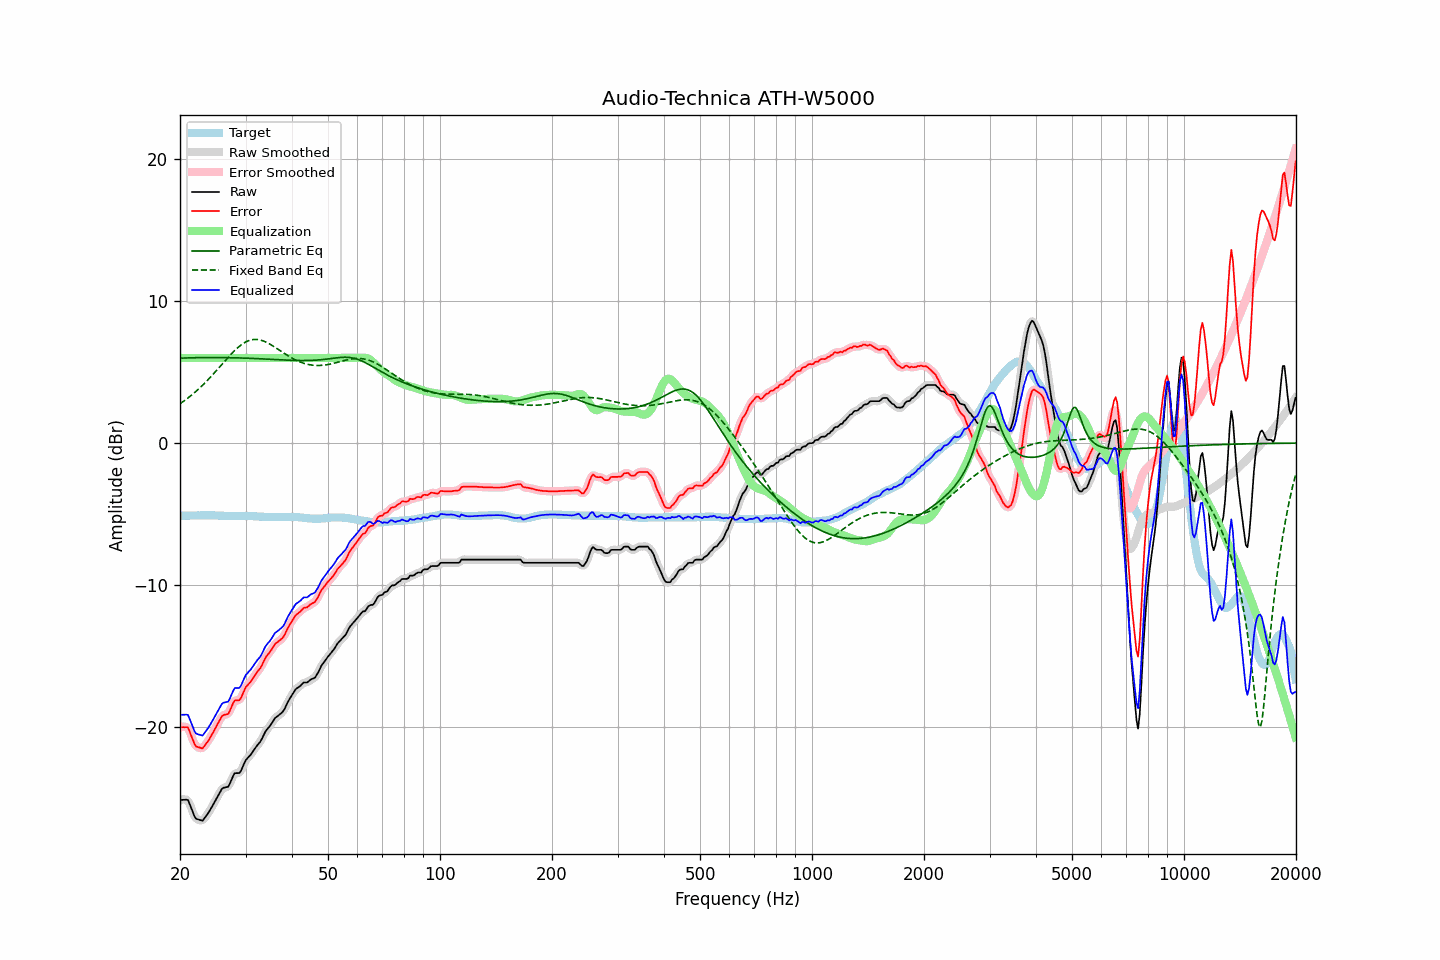

The data file committed next to this chart (first rows):
frequency, raw, error, smoothed, error_smoothed, equalization, parametric_eq, fixed_band_eq, equalized_raw, equalized_smoothed, target
20.00, -25.16, -20.03, -25.19, -20.07, 6.00, 5.99, 2.77, -19.16, -19.19, -5.12
20.20, -25.16, -20.03, -25.13, -20.01, 6.00, 5.99, 2.85, -19.16, -19.13, -5.12
20.40, -25.15, -20.02, -25.11, -19.99, 6.00, 5.99, 2.93, -19.15, -19.11, -5.12
20.61, -25.15, -20.03, -25.12, -20.00, 6.00, 6.00, 3.01, -19.15, -19.12, -5.11
20.81, -25.14, -20.02, -25.13, -20.02, 6.00, 6.00, 3.10, -19.14, -19.13, -5.11
21.02, -25.17, -20.05, -25.24, -20.13, 6.00, 6.00, 3.18, -19.17, -19.24, -5.11
21.23, -25.45, -20.33, -25.43, -20.32, 6.00, 6.01, 3.27, -19.45, -19.43, -5.11
21.44, -25.74, -20.64, -25.72, -20.61, 6.00, 6.01, 3.36, -19.74, -19.72, -5.10
21.66, -26.01, -20.91, -26.04, -20.93, 6.00, 6.01, 3.46, -20.01, -20.04, -5.10
21.87, -26.31, -21.21, -26.28, -21.18, 6.00, 6.02, 3.55, -20.31, -20.28, -5.10
22.09, -26.49, -21.38, -26.45, -21.35, 6.00, 6.02, 3.65, -20.49, -20.45, -5.10
22.31, -26.52, -21.42, -26.54, -21.44, 6.00, 6.02, 3.75, -20.52, -20.54, -5.09
22.54, -26.56, -21.45, -26.58, -21.49, 6.00, 6.02, 3.86, -20.56, -20.58, -5.10
22.76, -26.59, -21.49, -26.60, -21.50, 6.00, 6.02, 3.96, -20.59, -20.60, -5.09
22.99, -26.63, -21.53, -26.57, -21.48, 6.00, 6.03, 4.07, -20.63, -20.57, -5.09
23.22, -26.48, -21.38, -26.48, -21.39, 6.00, 6.03, 4.18, -20.48, -20.48, -5.09
23.45, -26.32, -21.22, -26.34, -21.25, 6.00, 6.03, 4.30, -20.32, -20.34, -5.09
23.69, -26.17, -21.08, -26.17, -21.08, 6.00, 6.03, 4.41, -20.17, -20.17, -5.09
23.92, -26.00, -20.92, -26.00, -20.91, 6.00, 6.03, 4.53, -20.00, -20.00, -5.08
24.16, -25.81, -20.72, -25.81, -20.73, 6.00, 6.03, 4.65, -19.81, -19.81, -5.09
24.40, -25.61, -20.52, -25.62, -20.52, 6.00, 6.03, 4.78, -19.61, -19.62, -5.09
24.65, -25.41, -20.32, -25.41, -20.31, 6.00, 6.03, 4.90, -19.41, -19.41, -5.09
24.89, -25.20, -20.10, -25.20, -20.10, 6.00, 6.03, 5.03, -19.20, -19.20, -5.10
25.14, -24.99, -19.89, -25.00, -19.89, 6.00, 6.03, 5.15, -18.99, -19.00, -5.10
25.39, -24.79, -19.68, -24.78, -19.67, 6.00, 6.03, 5.28, -18.79, -18.78, -5.11
25.65, -24.59, -19.47, -24.58, -19.46, 6.00, 6.03, 5.41, -18.59, -18.58, -5.11
25.91, -24.39, -19.27, -24.42, -19.30, 6.00, 6.03, 5.54, -18.39, -18.42, -5.12
26.16, -24.30, -19.17, -24.31, -19.19, 6.00, 6.03, 5.67, -18.30, -18.31, -5.12
26.43, -24.28, -19.14, -24.28, -19.15, 6.00, 6.03, 5.80, -18.28, -18.28, -5.13
26.69, -24.25, -19.11, -24.26, -19.12, 6.00, 6.02, 5.93, -18.25, -18.26, -5.13
26.96, -24.23, -19.09, -24.17, -19.04, 6.00, 6.02, 6.05, -18.23, -18.17, -5.13
27.23, -24.01, -18.88, -24.00, -18.86, 6.00, 6.02, 6.17, -18.01, -18.00, -5.13
27.50, -23.75, -18.60, -23.75, -18.61, 6.00, 6.02, 6.29, -17.75, -17.75, -5.14
27.77, -23.48, -18.34, -23.49, -18.35, 6.00, 6.01, 6.41, -17.48, -17.49, -5.14
28.05, -23.28, -18.14, -23.33, -18.19, 6.00, 6.01, 6.52, -17.28, -17.33, -5.13
28.33, -23.27, -18.13, -23.27, -18.14, 6.00, 6.01, 6.63, -17.27, -17.27, -5.13
28.62, -23.27, -18.13, -23.26, -18.13, 6.00, 6.01, 6.73, -17.27, -17.26, -5.13
28.90, -23.26, -18.12, -23.21, -18.08, 6.00, 6.00, 6.83, -17.26, -17.21, -5.13
29.19, -23.09, -17.95, -23.07, -17.93, 6.00, 6.00, 6.92, -17.09, -17.07, -5.13
29.48, -22.82, -17.69, -22.83, -17.70, 6.00, 6.00, 7.00, -16.82, -16.83, -5.13
29.78, -22.57, -17.44, -22.58, -17.44, 6.00, 5.99, 7.07, -16.57, -16.58, -5.13
30.08, -22.34, -17.20, -22.36, -17.23, 6.00, 5.99, 7.13, -16.34, -16.36, -5.14
30.38, -22.21, -17.07, -22.21, -17.07, 6.00, 5.98, 7.19, -16.21, -16.21, -5.14
30.68, -22.09, -16.94, -22.08, -16.93, 6.00, 5.98, 7.23, -16.09, -16.08, -5.14
30.99, -21.97, -16.81, -21.95, -16.80, 6.00, 5.97, 7.26, -15.97, -15.95, -5.15
31.30, -21.80, -16.65, -21.80, -16.65, 6.00, 5.97, 7.29, -15.80, -15.80, -5.15
31.61, -21.64, -16.47, -21.64, -16.48, 6.00, 5.96, 7.30, -15.64, -15.64, -5.16
31.93, -21.47, -16.31, -21.47, -16.30, 6.00, 5.96, 7.31, -15.47, -15.47, -5.16
32.24, -21.31, -16.14, -21.33, -16.15, 6.00, 5.95, 7.30, -15.31, -15.33, -5.17
32.57, -21.18, -15.99, -21.18, -16.01, 6.00, 5.95, 7.29, -15.18, -15.18, -5.18
32.89, -21.04, -15.86, -21.02, -15.84, 6.00, 5.94, 7.26, -15.04, -15.02, -5.18
33.22, -20.84, -15.65, -20.82, -15.64, 6.00, 5.94, 7.23, -14.84, -14.82, -5.18
33.55, -20.59, -15.40, -20.60, -15.41, 6.00, 5.93, 7.19, -14.59, -14.60, -5.19
33.89, -20.37, -15.16, -20.38, -15.18, 6.00, 5.92, 7.14, -14.37, -14.38, -5.20
34.23, -20.20, -14.99, -20.21, -15.00, 6.00, 5.92, 7.09, -14.20, -14.21, -5.20
34.57, -20.07, -14.85, -20.06, -14.85, 6.00, 5.91, 7.03, -14.07, -14.06, -5.21
34.92, -19.94, -14.72, -19.92, -14.71, 6.00, 5.91, 6.97, -13.94, -13.92, -5.21
35.27, -19.77, -14.56, -19.76, -14.54, 6.00, 5.90, 6.90, -13.77, -13.76, -5.21
35.62, -19.59, -14.37, -19.58, -14.37, 6.00, 5.89, 6.83, -13.59, -13.58, -5.21
35.97, -19.40, -14.17, -19.43, -14.21, 6.00, 5.89, 6.76, -13.40, -13.43, -5.22
... 635 more rows
